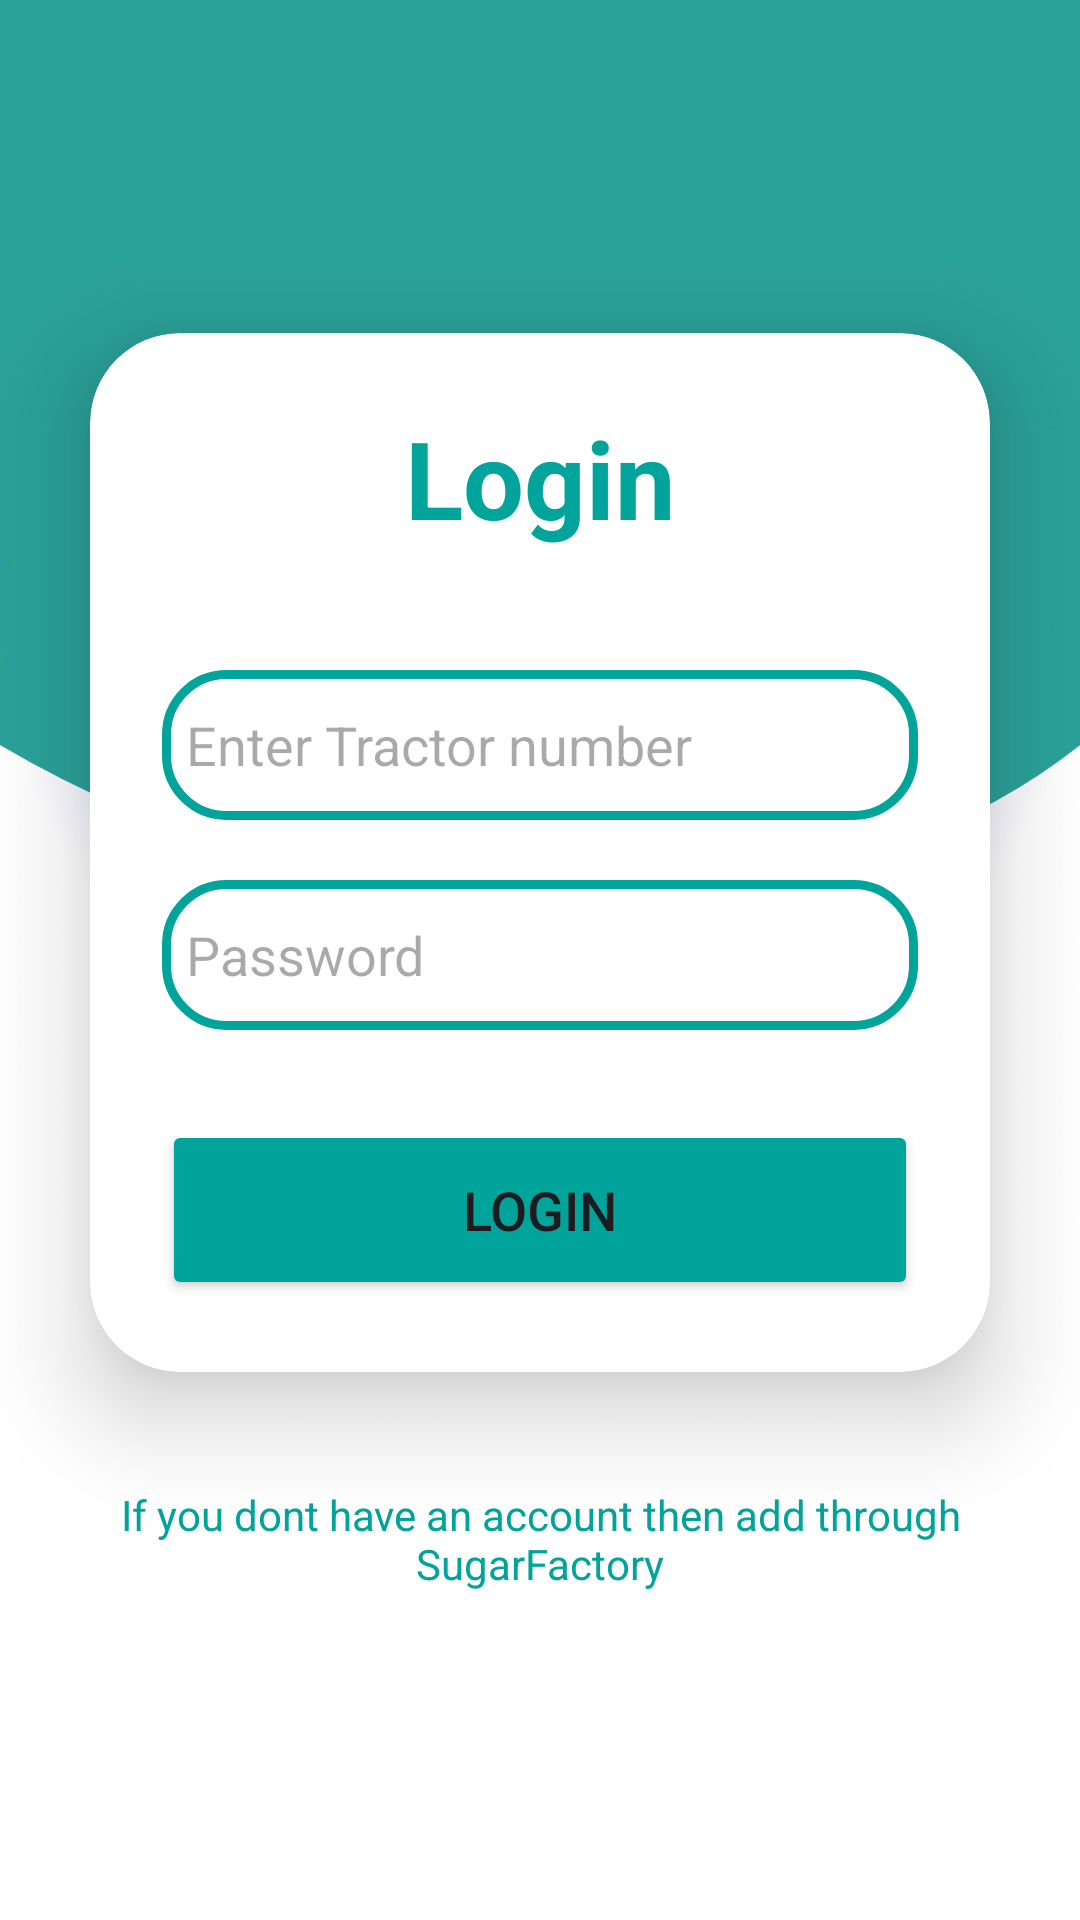

Produce the Android XML layout that renders to this screen, including the resource entries it uses.
<!-- AndroidManifest.xml: application theme Theme.SugarcaneTransport -->
<!-- res/layout/activity_login.xml -->
<?xml version="1.0" encoding="utf-8"?>
<LinearLayout xmlns:android="http://schemas.android.com/apk/res/android"
    xmlns:app="http://schemas.android.com/apk/res-auto"
    xmlns:tools="http://schemas.android.com/tools"
    android:id="@+id/main"
    android:layout_width="match_parent"
    android:layout_height="match_parent"
    android:background="@drawable/back_log"
    android:orientation="vertical"
    android:gravity="center"
    tools:context=".LoginActivity">

    <androidx.cardview.widget.CardView
        android:layout_width="match_parent"
        android:layout_height="wrap_content"
        android:layout_margin="30dp"
        app:cardCornerRadius="30dp"
        app:cardElevation="20dp"
        android:background="@drawable/custom_edittext">

        <LinearLayout
            android:layout_width="match_parent"
            android:layout_height="wrap_content"
            android:orientation="vertical"
            android:layout_gravity="center_horizontal"
            android:padding="24dp">


            <TextView
                android:layout_width="match_parent"
                android:layout_height="wrap_content"
                android:text="Login"
                android:textSize="36sp"
                android:textAlignment="center"
                android:textStyle="bold"
                android:textColor="#00A49A"/>

            <EditText
                android:layout_width="match_parent"
                android:layout_height="50dp"
                android:id="@+id/tractorNumber"
                android:background="@drawable/custom_edittext"
                android:drawableLeft="@drawable/account_circle_24"
                android:drawablePadding="8dp"
                android:hint="Enter Tractor number"
                android:padding="8dp"
                android:textColor="@color/black"
                android:textColorHighlight="@color/cardview_dark_background"
                android:layout_marginTop="40dp"/>

            <EditText
                android:layout_width="match_parent"
                android:layout_height="50dp"
                android:id="@+id/password"
                android:background="@drawable/custom_edittext"
                android:drawableLeft="@drawable/pass_icon"
                android:drawablePadding="8dp"
                android:hint="Password"
                android:inputType="textPassword"
                android:padding="8dp"
                android:textColor="@color/black"
                android:textColorHighlight="@color/cardview_dark_background"
                android:layout_marginTop="20dp"/>

            <Button
                android:layout_width="match_parent"
                android:layout_height="60dp"
                android:id="@+id/submitS1"
                android:text="Login"
                android:textSize="18sp"
                android:layout_marginTop="30dp"
                android:backgroundTint="#00A49A"
                app:cornerRadius = "20dp"/>


        </LinearLayout>

    </androidx.cardview.widget.CardView>



    <TextView
        android:layout_width="wrap_content"
        android:layout_height="wrap_content"
        android:padding="8dp"
        android:text="If you dont have an account then add through SugarFactory"
        android:textSize="14sp"
        android:textAlignment="center"
        android:id="@+id/signupText"
        android:textColor="#00A49A"
        android:layout_marginBottom="20dp"/>

</LinearLayout>
<!-- resources referenced by this layout -->
<resources>
  <color name="black">#FF000000</color>
  <!-- drawable back_log: png bitmap (drawable, 235196 bytes) -->
  <!-- drawable custom_edittext (drawable) -->
  <?xml version="1.0" encoding="utf-8"?>
  <shape xmlns:android="http://schemas.android.com/apk/res/android"
      android:shape="rectangle">
  
      <stroke
          android:width="3dp"
          android:color="@color/cyan"/>
      <corners
          android:radius="20dp"/>
  </shape>
  <style name="Theme.SugarcaneTransport" parent="Base.Theme.SugarcaneTransport" />
  <color name="cyan">#00A49A</color>
  <style name="Base.Theme.SugarcaneTransport" parent="Theme.Material3.DayNight.NoActionBar">
          
          
      </style>
</resources>
